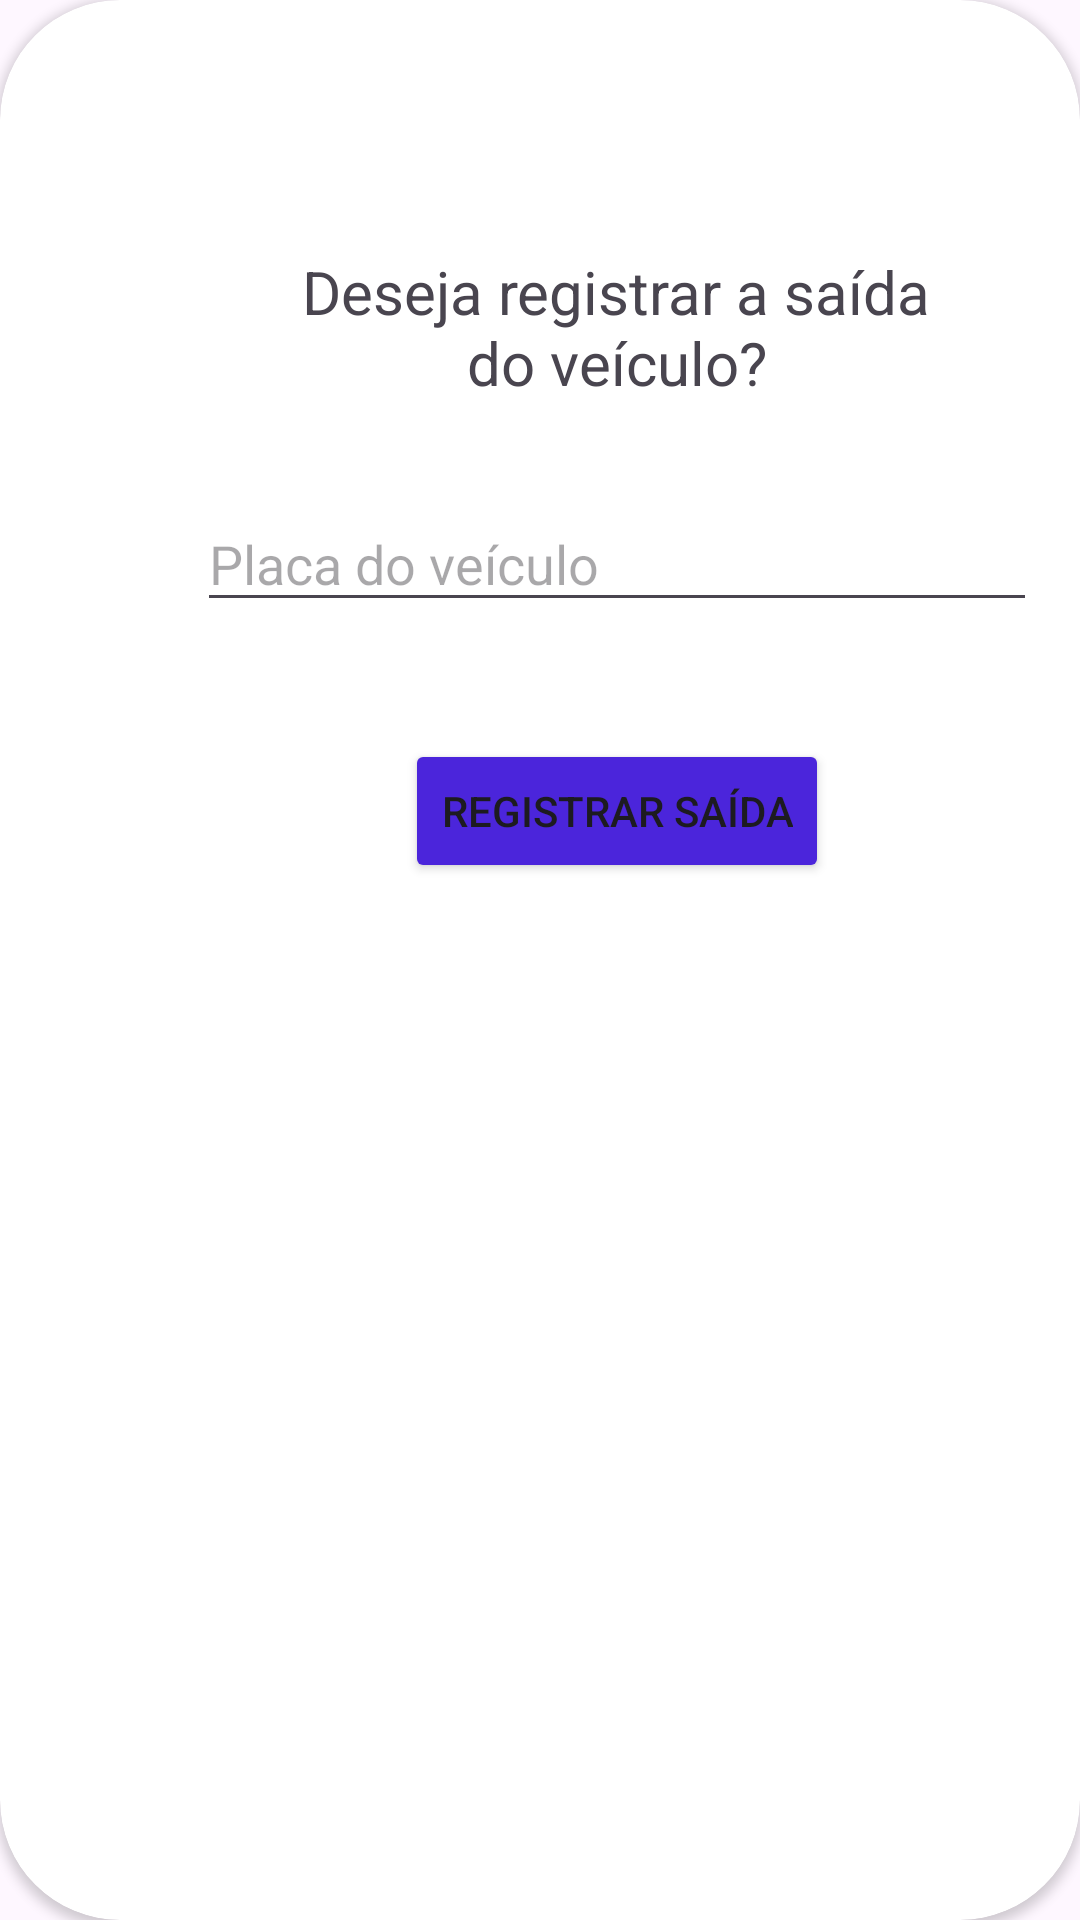

This screen was rendered from an Android layout file. Write that file and the resources it references.
<!-- AndroidManifest.xml: application theme Theme.Material3.Light.NoActionBar -->
<!-- res/layout/registrar_saida.xml -->
<?xml version="1.0" encoding="utf-8"?>
<androidx.cardview.widget.CardView xmlns:android="http://schemas.android.com/apk/res/android"
    xmlns:app="http://schemas.android.com/apk/res-auto"
    xmlns:tools="http://schemas.android.com/tools"
    android:layout_width="match_parent"
    android:layout_height="match_parent"
    app:cardCornerRadius="40dp">

    <androidx.constraintlayout.widget.ConstraintLayout
        android:layout_width="401dp"
        android:layout_height="327dp"
        android:layout_margin="5dp"
        android:backgroundTint="#FFFFFF">

        <TextView
            android:id="@+id/perguntaRegSaida2"
            android:layout_width="251dp"
            android:layout_height="67dp"
            android:layout_marginTop="44dp"
            android:padding="10dp"
            android:text="Deseja registrar a saída do veículo?"
            android:textAlignment="center"
            android:textSize="20sp"
            app:layout_constraintBottom_toTopOf="@+id/inputPlaca"
            app:layout_constraintEnd_toEndOf="parent"
            app:layout_constraintStart_toStartOf="parent"
            app:layout_constraintTop_toTopOf="parent" />

        <com.google.android.material.textfield.TextInputEditText
            android:id="@+id/inputPlaca"
            android:layout_width="280dp"
            android:layout_height="42dp"
            android:hint="Placa do veículo"
            app:layout_constraintBottom_toBottomOf="parent"
            app:layout_constraintEnd_toEndOf="parent"
            app:layout_constraintStart_toStartOf="parent"
            app:layout_constraintTop_toTopOf="parent"
            app:layout_constraintVertical_bias="0.563" />

        <Button
            android:id="@+id/botaoRegistrar"
            android:layout_width="wrap_content"
            android:layout_height="wrap_content"
            android:layout_marginTop="39dp"
            android:backgroundTint="#4B25DB"
            android:text="Registrar saída"
            app:layout_constraintBottom_toBottomOf="parent"
            app:layout_constraintEnd_toEndOf="parent"
            app:layout_constraintStart_toStartOf="parent"
            app:layout_constraintTop_toBottomOf="@+id/inputPlaca"
            app:layout_constraintVertical_bias="0.0" />

        <TextView
            android:id="@+id/fecharCard"
            android:layout_width="wrap_content"
            android:layout_height="wrap_content"
            android:text="X"
            android:textSize="34sp"
            app:layout_constraintBottom_toBottomOf="parent"
            app:layout_constraintEnd_toEndOf="parent"
            app:layout_constraintHorizontal_bias="0.59"
            app:layout_constraintStart_toEndOf="@+id/perguntaRegSaida2"
            app:layout_constraintTop_toTopOf="parent"
            app:layout_constraintVertical_bias="0.073" />

    </androidx.constraintlayout.widget.ConstraintLayout>

</androidx.cardview.widget.CardView>
<!-- resources referenced by this layout -->
<resources>

</resources>
